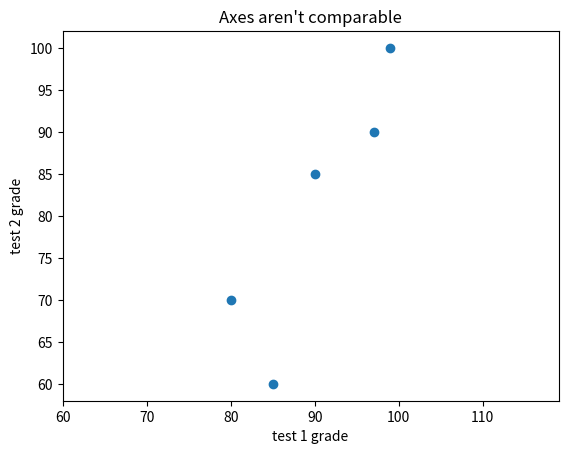

The matplotlib source for this figure:
from matplotlib import pyplot as plt

test1_grades = [99, 90, 85, 97, 80]
test2_grades = [100, 85, 60, 90, 70]

plt.scatter(test1_grades, test2_grades)
plt.title("Axes aren't comparable")
plt.xlabel('test 1 grade')
plt.ylabel('test 2 grade')
plt.axis('equal')
plt.show()
